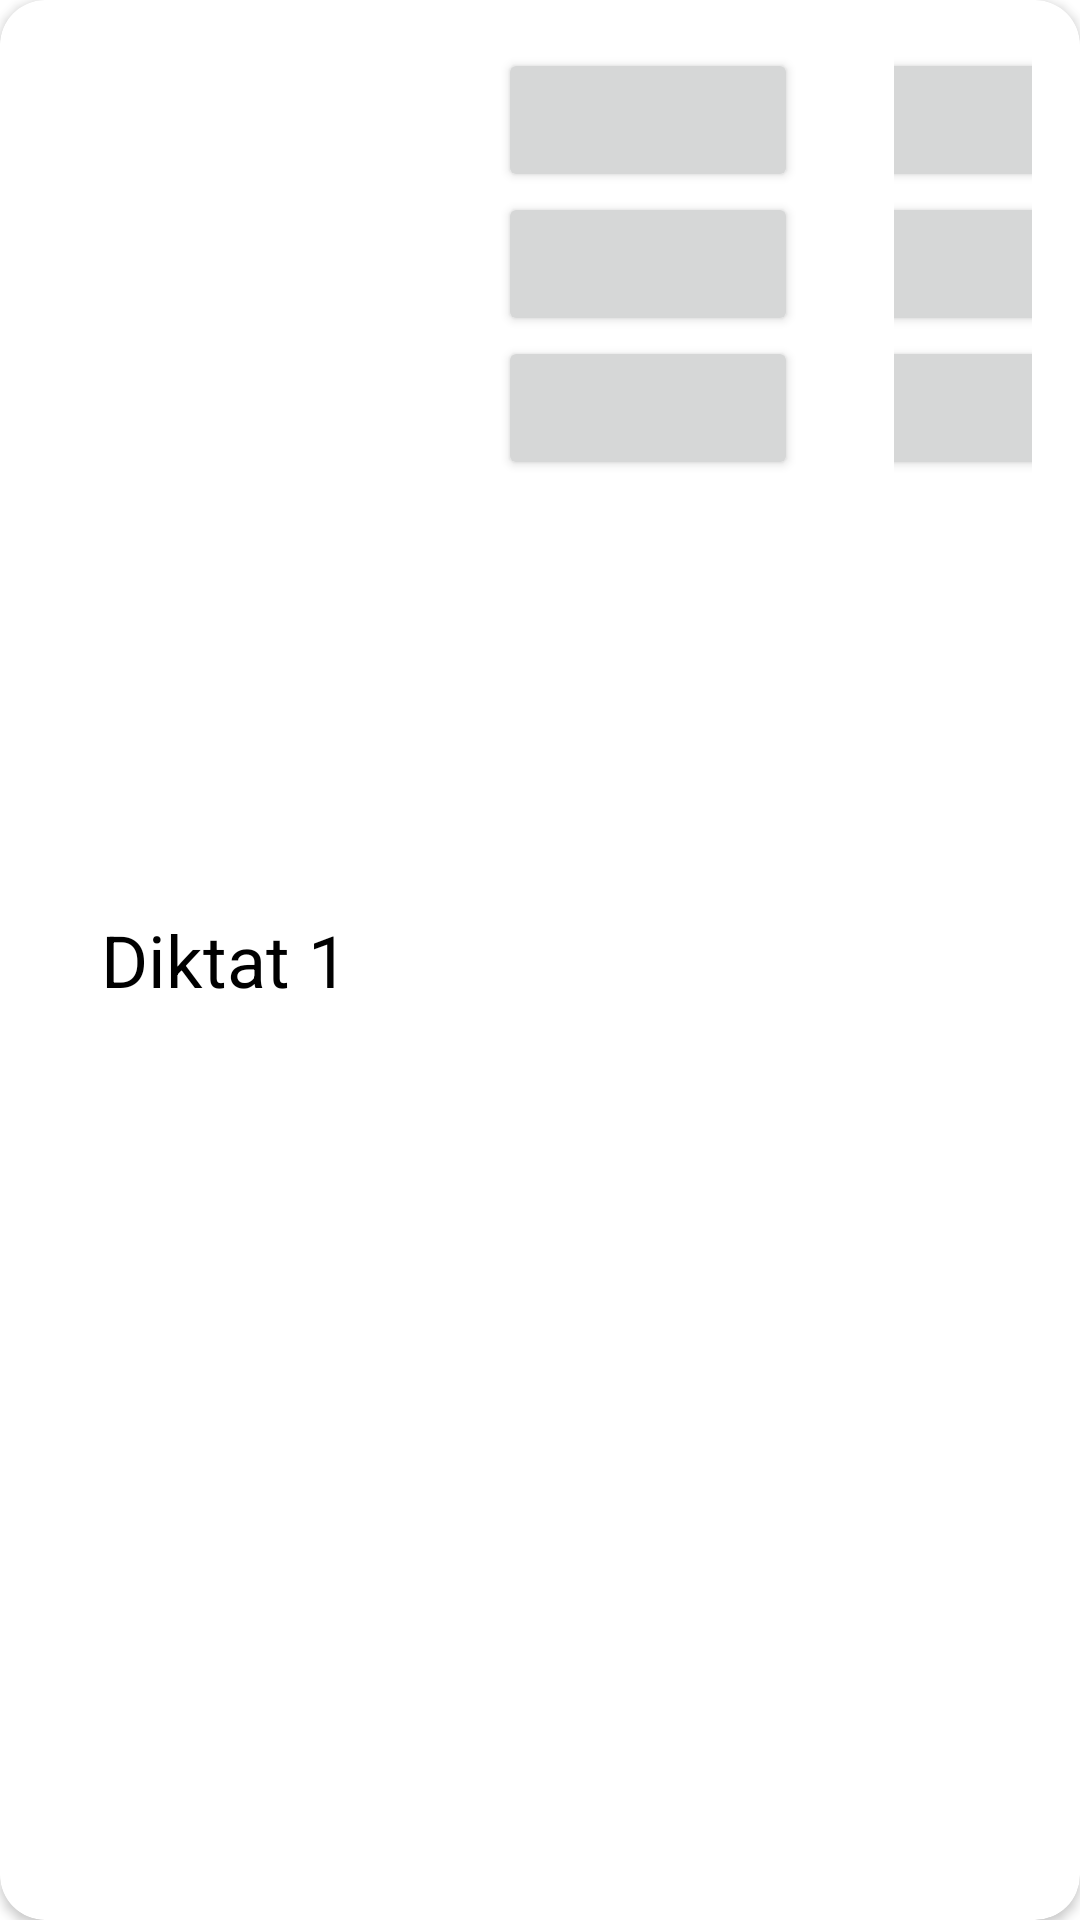

Here is an Android app screen rendered from its layout file. Give the layout XML and the strings, colors and styles it references.
<!-- AndroidManifest.xml: application theme Theme.Diktat -->
<!-- res/layout/cat_item.xml -->
<?xml version="1.0" encoding="utf-8"?>
<layout xmlns:android="http://schemas.android.com/apk/res/android"
    xmlns:app="http://schemas.android.com/apk/res-auto"
    xmlns:tools="http://schemas.android.com/tools">

    <data>
        <variable
            name="catViewModel"
            type="me.hani.diktat.ui.category.CatViewModel" />
    </data>

    <androidx.cardview.widget.CardView
        android:layout_width="match_parent"
        android:layout_height="165dp"
        android:layout_margin="5dp"
        android:padding="@dimen/padding_16"
        app:cardCornerRadius="15dp">

        <RelativeLayout
            android:layout_width="match_parent"
            android:layout_height="match_parent"
            android:background="@android:color/transparent"
            android:orientation="horizontal">

            <LinearLayout
                android:id="@+id/linearLayout1"
                android:layout_width="150dp"
                android:layout_height="match_parent"
                android:gravity="center">

                <TextView
                    android:id="@+id/tv_cat_name"
                    android:layout_width="wrap_content"
                    android:layout_height="wrap_content"
                    android:layout_margin="@dimen/margin_16"
                    android:text="@string/diktat_name"
                    android:textAlignment="center"
                    android:textColor="@color/black"
                    android:textSize="24sp" />
            </LinearLayout>

            <LinearLayout
                android:id="@+id/linearLayout2"
                android:layout_width="wrap_content"
                android:layout_height="wrap_content"
                android:layout_toEndOf="@+id/linearLayout1"
                android:gravity="center"
                android:orientation="vertical"
                android:padding="@dimen/padding_16">

                <Button
                    android:id="@+id/btn_cat_all_words"
                    android:layout_width="100dp"
                    android:layout_height="wrap_content"
                    android:layout_weight="1"
                    tools:text="20"
                    app:icon="@drawable/ic_list" />

                <Button
                    android:id="@+id/btn_cat_correct"
                    android:layout_width="100dp"
                    android:layout_height="wrap_content"
                    android:layout_weight="1"
                    tools:text="0"
                    app:icon="@drawable/ic_done" />

                <Button
                    android:id="@+id/btn_cat_wrong"
                    android:layout_width="100dp"
                    android:layout_height="wrap_content"
                    android:layout_weight="1"
                    tools:text="0"
                    app:icon="@drawable/ic_close" />
            </LinearLayout>

            <LinearLayout
                android:id="@+id/linearLayout3"
                android:layout_width="wrap_content"
                android:layout_height="wrap_content"
                android:layout_toEndOf="@+id/linearLayout2"
                android:gravity="center"
                android:orientation="vertical"
                android:padding="@dimen/padding_16">

                <Button
                    android:id="@+id/btn_cat_add_word"
                    android:layout_width="100dp"
                    android:layout_height="wrap_content"
                    android:layout_weight="1"
                    app:icon="@drawable/ic_add"
                    app:iconGravity="textStart" />

                <Button
                    android:id="@+id/btn_cat_edit"
                    android:layout_width="100dp"
                    android:layout_height="wrap_content"
                    android:layout_weight="1"
                    app:icon="@drawable/ic_edit"
                    app:iconGravity="textStart" />

                <Button
                    android:id="@+id/btn_cat_delete"
                    android:layout_width="100dp"
                    android:layout_height="wrap_content"
                    android:layout_weight="1"
                    app:icon="@drawable/ic_delete"
                    app:iconGravity="textStart"/>

            </LinearLayout>

        </RelativeLayout>
    </androidx.cardview.widget.CardView>
</layout>
<!-- resources referenced by this layout -->
<resources>
  <color name="black">#FF000000</color>
  <dimen name="margin_16">16dp</dimen>
  <dimen name="padding_16">16dp</dimen>
  <!-- drawable ic_close (drawable) -->
  <vector android:height="24dp" android:tint="#DD0020"
      android:viewportHeight="24" android:viewportWidth="24"
      android:width="24dp" xmlns:android="http://schemas.android.com/apk/res/android">
      <path android:fillColor="@android:color/white" android:pathData="M19,6.41L17.59,5 12,10.59 6.41,5 5,6.41 10.59,12 5,17.59 6.41,19 12,13.41 17.59,19 19,17.59 13.41,12z"/>
  </vector>
  <!-- drawable ic_done (drawable) -->
  <vector android:height="24dp" android:tint="#00AA37"
      android:viewportHeight="24" android:viewportWidth="24"
      android:width="24dp" xmlns:android="http://schemas.android.com/apk/res/android">
      <path android:fillColor="@android:color/white" android:pathData="M9,16.2L4.8,12l-1.4,1.4L9,19 21,7l-1.4,-1.4L9,16.2z"/>
  </vector>
  <!-- drawable ic_list (drawable) -->
  <vector android:height="24dp" android:tint="#AAAAAA"
      android:viewportHeight="24" android:viewportWidth="24"
      android:width="24dp" xmlns:android="http://schemas.android.com/apk/res/android">
      <path android:fillColor="@android:color/white" android:pathData="M3,13h2v-2L3,11v2zM3,17h2v-2L3,15v2zM3,9h2L5,7L3,7v2zM7,13h14v-2L7,11v2zM7,17h14v-2L7,15v2zM7,7v2h14L21,7L7,7z"/>
  </vector>
  <string name="diktat_name">Diktat 1</string>
  <style name="Theme.Diktat" parent="Theme.MaterialComponents.Light.DarkActionBar">
          
          <item name="colorPrimary">@color/OrangeRed1</item>
          <item name="colorPrimaryVariant">@color/OrangeRed1</item>
          <item name="colorOnPrimary">@color/white</item>
          
          <item name="colorSecondary">@color/orange2</item>
          <item name="colorSecondaryVariant">@color/OrangeRed1</item>
          <item name="colorOnSecondary">@color/black</item>
          
          <item name="android:statusBarColor" tools:targetApi="l">?attr/colorPrimaryVariant</item>
          
      </style>
  <color name="OrangeRed1">#ff4500</color>
  <color name="white">#FFFFFFFF</color>
  <color name="orange2">#ee9a00</color>
</resources>
